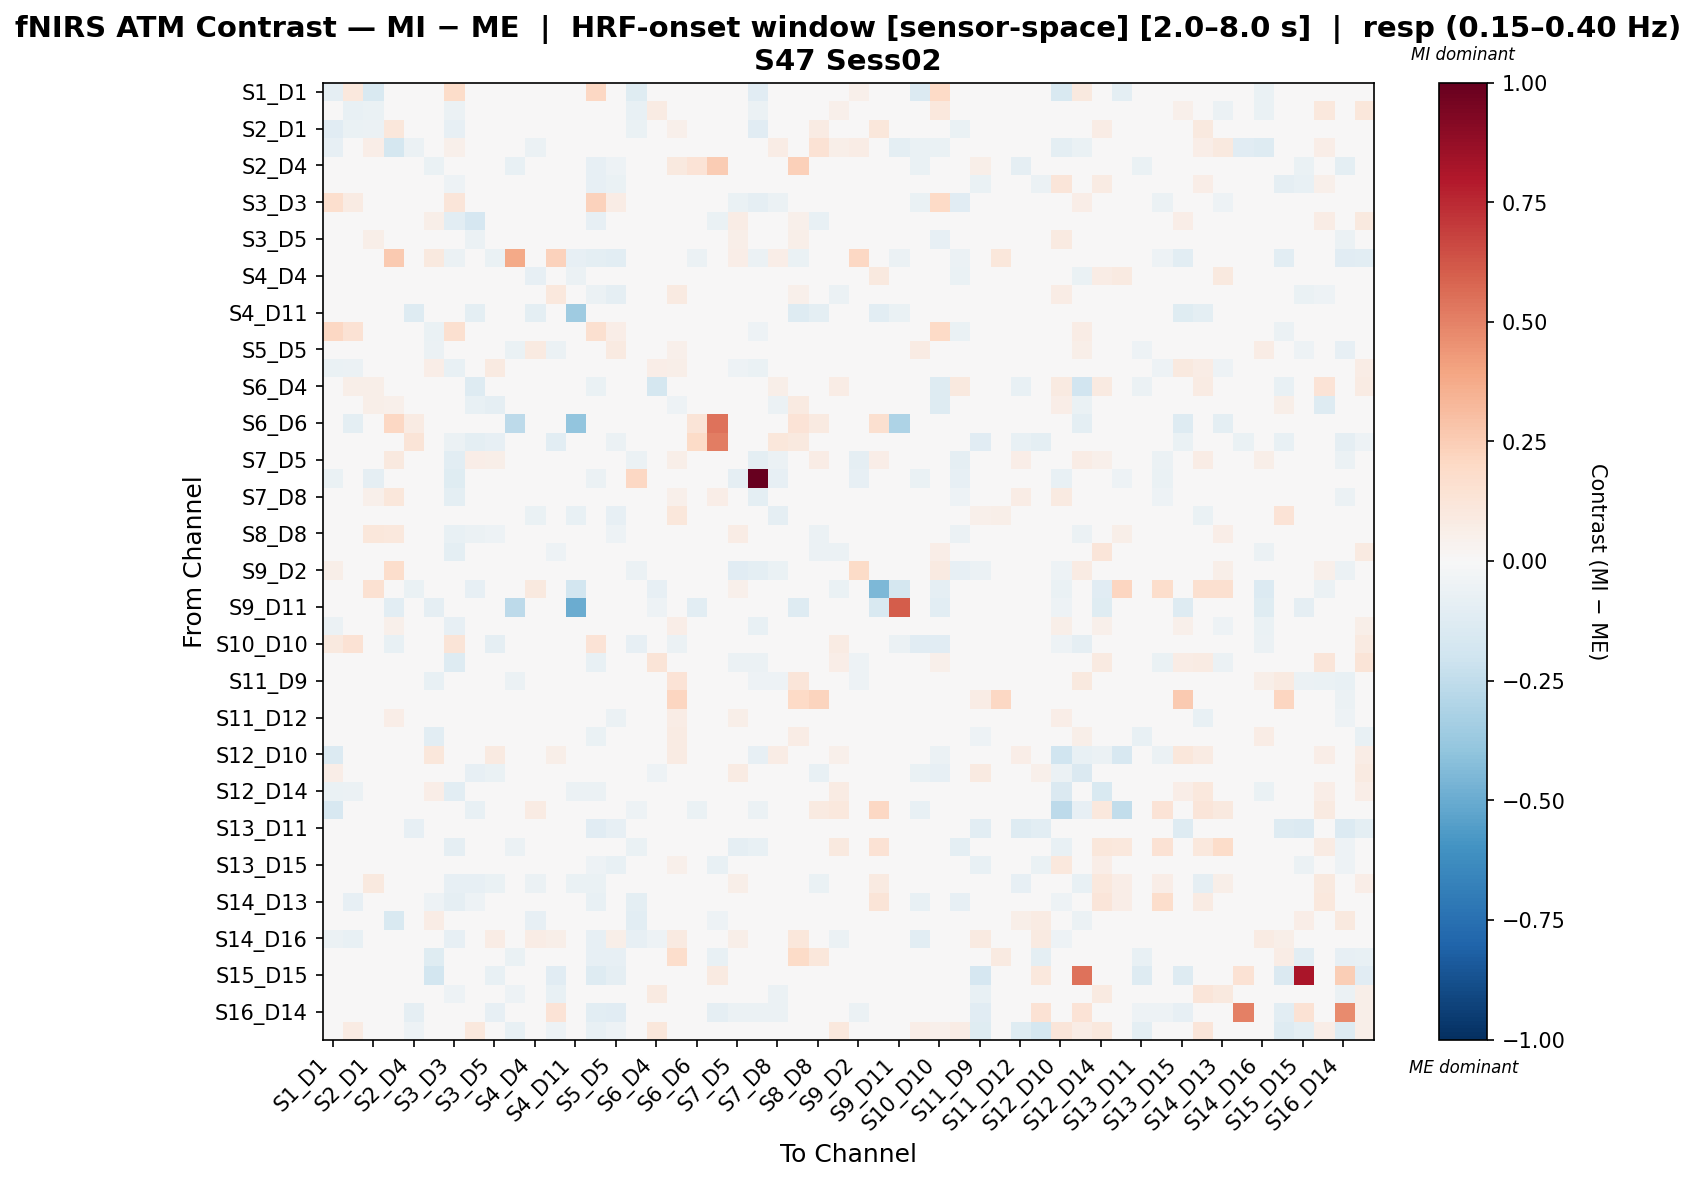

The table this chart was drawn from, first rows:
, S1_D1 hbo, S1_D3 hbo, S2_D1 hbo, S2_D2 hbo, S2_D4 hbo, S3_D1 hbo, S3_D3 hbo, S3_D4 hbo, S3_D5 hbo, S4_D2 hbo, S4_D4 hbo, S4_D6 hbo, S4_D11 hbo, S5_D3 hbo, S5_D5 hbo, S5_D7 hbo, S6_D4 hbo, S6_D5 hbo, S6_D6 hbo, S6_D8 hbo, S7_D5 hbo, S7_D7 hbo, S7_D8 hbo
S1_D1 hbo, -0.09365, 0.1042, -0.1514, -0.02296, -0.02967, -0.003359, 0.1808, 0.009762, 0.0217, 0.0, -0.003794, 0.0155, -0.002509, 0.21, -0.0008855, -0.1214, 0.0217, 0.03099, -0.01712, 0.03719, -0.02366, -0.1103, -0.004806
S1_D3 hbo, -0.03449, -0.07138, -0.06688, 0.02207, -0.001174, -0.00522, -0.05652, 0.01832, -0.007293, 0.0, 6.260430504258356e-05, -0.00241, 0.01107, -0.005213, -0.004899, -0.07576, 0.07937, 0.004946, -0.02448, -0.003615, 0.0004382, -0.05612, 0.001952
S2_D1 hbo, -0.116, -0.06345, -0.05661, 0.1134, -0.02135, 0.002849, -0.07813, 0.02257, 0.03501, -0.005976, 0.01345, 0.02, 0.03869, -0.02487, -0.02265, -0.06382, 0.02791, 0.05325, -0.01294, 0.01286, -0.01586, -0.1151, 0.009483
S2_D2 hbo, -0.08355, 0.01993, 0.06828, -0.1763, -0.05618, 0.01661, 0.05286, 0.01993, 0.001932, 0.04391, -0.0557, -0.04873, -0.04643, 0.01312, 0.01993, -0.02351, 0.002225, 0.04087, 0.03321, 0.03653, 0.03567, 0.01109, 0.07279
S2_D4 hbo, 0.001042, 0.001042, -0.0294, -0.01526, -0.008049, -0.06959, 0.001042, -0.01815, 0.03697, -0.07528, -0.01995, 0.02934, -0.03145, -0.0791, -0.05144, -0.01227, 0.02002, 0.09995, 0.1341, 0.254, 0.001042, -0.01227, 0.001042
S3_D1 hbo, -0.005542, -0.008116, 0.03395, 0.03769, -0.0302, -0.03051, -0.05133, 0.04711, 0.01728, -0.01487, -0.008184, 0.003783, 0.01534, -0.08112, -0.06263, -0.0004865, 0.04635, 0.0443, 0.0, -0.03318, 0.003219, -0.02462, 0.03105
S3_D3 hbo, 0.1695, 0.08269, -0.03903, 0.03744, 0.01436, -0.02286, 0.1203, -0.03538, -0.01207, -0.02951, -0.02508, -0.01287, 0.01476, 0.233, 0.07758, -0.03588, 0.009396, -0.01207, 0.0, -0.008982, -0.06836, -0.09095, -0.05585
S3_D4 hbo, 0.003514, -0.02164, 0.04694, 0.0186, 0.0004146, 0.05879, -0.1027, -0.1663, -0.01441, 0.0, 0.007139, -0.02056, -0.02619, -0.08361, 0.01861, -0.0002195, 0.01696, -0.03454, 0.0, -0.06557, 0.07529, -0.008607, 0.04362
S3_D5 hbo, 0.02719, 0.01085, 0.05617, 0.03359, 0.0132, 0.01232, -0.02182, -0.05705, -0.01026, -0.04825, -0.006996, 0.0007946, 0.01085, -0.03909, -0.03425, 0.02048, 0.01603, 0.03175, 0.01546, -0.01918, 0.05473, 0.008343, 0.008092
S4_D2 hbo, 0.0, 0.0, 0.03212, 0.2615, -0.03421, 0.09541, -0.05819, 0.0, -0.06849, 0.3812, -0.04988, 0.2328, -0.0788, -0.09958, -0.109, -0.02078, -0.0197, -0.02909, -0.0591, 0.04043, 0.06423, -0.06235, 0.06839
S4_D4 hbo, -0.003068, 0.004125, 0.02754, -0.003024, 0.01621, -0.009774, -0.04044, 0.003531, -0.01255, -0.03268, -0.07927, -0.0011, -0.06193, -0.007281, 0.01125, -0.01073, 0.005083, 0.03892, 0.0, -0.007184, -0.0003426, 0.003744, -0.03479
S4_D6 hbo, 0.02133, 0.008033, 0.04108, 0.0006559, -0.01304, -3.179448645768404e-05, -0.02401, -0.04391, -0.01339, -0.0236, -0.000426, 0.1072, 0.01925, -0.06025, -0.0931, -0.002539, 0.002184, 0.09267, 0.0, -0.04454, 0.01729, -0.01616, 0.02843
S4_D11 hbo, 0.003147, 0.006424, 0.03395, 0.007756, -0.1312, 0.003998, -0.01735, -0.09952, -0.01383, -0.04109, -0.1007, -0.0008518, -0.3569, -0.02329, -0.01412, -0.02923, -0.04354, -0.005221, -0.04109, -0.0003708, 0.04608, 0.0234, 0.002564
S5_D3 hbo, 0.2065, 0.1469, -0.008953, 0.01234, -0.02598, -0.06531, 0.1618, -0.03022, -0.02947, -0.03997, -0.003423, -0.03846, 0.009109, 0.1609, 0.06586, -0.02832, 0.01859, -0.009648, 0.0, -0.02637, -0.02539, -0.05286, -0.02849
S5_D5 hbo, 0.02262, 0.02764, -0.002823, 0.0186, -0.02812, -0.05859, 0.03737, 0.01826, -0.009083, -0.06994, 0.09119, -0.05636, -0.002614, 0.02204, 0.0921, 0.02987, 0.02171, 0.05351, 0.0, -0.01903, 0.03824, -0.007487, -0.03585
S5_D7 hbo, -0.06941, -0.05969, 0.01027, -0.001649, -0.005599, 0.0657, -0.07605, 0.02597, 0.08778, -0.01943, -0.009053, 0.0265, 0.007357, -0.0368, 0.02214, 0.02396, 0.06663, 0.05691, 0.0, -0.002262, -0.05362, -0.0675, 0.01426
S6_D4 hbo, 0.0282, 0.05612, 0.05566, 0.0188, -0.01974, 0.01838, -0.01214, -0.129, 0.02552, 0.0, -0.001958, -0.04596, -0.02859, -0.06674, -0.0188, 0.03886, -0.1733, 0.01844, 0.0, -0.001942, 0.03446, 0.03446, 0.05486
S6_D5 hbo, 0.03253, 0.005623, 0.0552, 0.05212, 0.03855, 0.02327, -0.03082, -0.07104, -0.0912, -0.01026, 0.005647, 0.0201, 0.01663, -0.01027, -0.04857, 0.001351, 0.005012, -0.05032, 0.01616, -0.0383, 0.0454, 0.01308, -0.05997
S6_D6 hbo, 0.0, -0.09587, -0.02629, 0.2088, 0.08389, 0.0, 0.0, -0.01917, 0.0, -0.2615, 0.0, 0.0, -0.3922, 0.0, 0.0, 0.0, 0.0, 0.0, 0.1301, 0.5393, 0.0, 0.0, 0.0
S6_D8 hbo, 0.03624, 0.003852, 0.01291, 0.02944, 0.1304, -0.02961, -0.0623, -0.098, -0.08404, -0.02407, -0.01112, -0.1018, 0.0197, -0.04952, -0.05554, -0.04425, 0.02984, -0.005823, 0.1876, 0.5098, -0.01109, 0.002803, 0.1117
S7_D5 hbo, -0.03177, -0.008522, 0.01047, 0.1009, 0.002233, -0.009834, -0.1036, 0.06347, 0.05585, -0.006483, 0.04098, 0.005256, 0.04123, -0.04451, 0.0256, -0.05717, 0.02183, 0.0549, 0.0, 0.001316, -0.02969, -0.1006, -0.05577
S7_D7 hbo, -0.06421, -0.048, -0.09059, 0.02695, -0.003168, -0.01964, -0.1181, -0.001006, -0.003168, -0.04837, -0.005626, -0.02432, 0.03055, -0.0614, -0.02322, 0.2054, 0.02263, 0.006889, 0.0, 0.01514, -0.09001, 1.0, -0.08135
S7_D8 hbo, 0.0011, 0.003757, 0.05328, 0.1152, 0.002037, 0.04592, -0.09788, 0.02433, 0.02249, 0.007299, -0.03085, 0.03228, 0.01836, -0.03977, -0.03882, -0.03212, 0.0219, 0.05138, 0.0, 0.06651, -0.02576, -0.09632, 0.0381
S8_D6 hbo, 0.01823, 0.02615, 0.00608, 0.02113, 0.02474, 0.005286, -0.01584, -0.006912, 0.01181, -0.04806, -0.06651, 0.02593, -0.07725, -0.01452, -0.08373, -0.01584, 0.02377, 0.1154, 0.04032, 0.002885, -0.002896, -0.01636, -0.0903
S8_D8 hbo, 0.01174, -0.04133, 0.1103, 0.1051, 0.005568, 0.009259, -0.07449, -0.05568, -0.05434, -0.004574, -0.02699, 0.007686, -0.02533, -0.04664, -0.05261, -0.04127, -0.0004616, 0.03381, 0.009174, -0.01528, 0.07436, -0.02527, -0.03862
S8_D15 hbo, -0.003243, -0.006132, 0.0188, 0.02986, 0.02068, 0.003655, -0.09763, -0.03158, -0.04963, 0.0, -0.01312, -0.05056, 0.00322, -0.04793, -0.01831, -0.04043, 0.04749, -0.03636, -0.005447, -0.04929, -0.008436, -0.01073, 0.005096
S9_D2 hbo, 0.0611, -0.007162, -0.03204, 0.1756, 0.001128, -0.0257, 0.002086, 0.02225, -0.01355, 0.001223, -0.02982, -0.04112, 0.03616, 0.03354, -0.02911, -0.056, 0.01947, -0.00242, 0.002782, 0.001446, -0.1095, -0.09577, -0.06933
S9_D9 hbo, 0.03861, 0.0193, 0.1494, -0.02126, -0.06381, 0.01609, 0.0193, -0.08056, 0.01609, 0.0, 0.09412, 0.009652, -0.1821, 0.0193, 0.0193, 0.0193, -0.08241, 0.02896, 0.02896, 0.03539, 0.05168, 0.03861, 0.03861
S9_D11 hbo, 0.0, -0.01733, 0.0, -0.104, 0.0, -0.08663, 0.0, 0.0, 0.0, -0.2615, 0.0, 0.0, -0.4962, 0.0, 0.0, 0.0, -0.05198, 0.0, -0.1037, 0.0, 0.0, 0.0, 0.0
S10_D9 hbo, -0.06124, -0.04962, 0.009496, 0.05212, -0.01142, 0.04623, -0.07884, 0.03047, 0.02683, 0.008828, -0.002768, 0.03122, 0.005457, -0.04162, 0.01583, -0.04449, 0.04458, 0.06977, 0.0, 0.00995, 0.00292, -0.07076, 0.03171
S10_D10 hbo, 0.0966, 0.1473, 0.01286, -0.07392, -0.0208, 0.03695, 0.1325, 0.009447, -0.08773, -0.007155, -0.02991, 0.01659, -0.02567, 0.1374, 0.01058, -0.08384, 0.02949, -0.05946, -0.02471, 0.03595, -2.0638621443873633e-05, -0.01575, -0.03834
S10_D12 hbo, -0.03623, 0.01952, -0.02105, 0.00147, 0.004031, 0.04923, -0.1293, 0.04214, 0.007517, -0.02968, -0.04022, -0.02354, 0.01336, -0.072, -0.01617, -0.02492, 0.1285, -0.002795, 0.0, -0.009301, -0.05914, -0.06101, -0.01552
S11_D9 hbo, 0.004284, 0.007231, -0.02801, 0.01768, 0.0268, -0.07488, -0.03457, 0.007608, 0.04043, -0.06022, 0.04867, 0.03998, 0.02947, -0.03479, -0.04927, -0.01183, 0.025, 0.1332, 0.0, -0.02174, -0.03547, -0.05219, -0.05219
S11_D11 hbo, 0.0258, 0.02902, -0.008439, 0.01935, 0.009639, 0.01609, -0.01427, 0.03224, -0.002642, -0.03815, -0.0175, -0.01235, 0.03224, 0.00511, -0.02202, 0.008987, 0.03224, 0.2153, 0.0, 0.001234, -0.0259, -0.0259, -0.0259
S11_D12 hbo, 0.02517, 0.007565, 0.04507, 0.06735, -0.003068, -0.02068, -0.01283, -0.01204, -0.01537, 0.01009, -0.04802, 0.02422, -0.007388, -0.04575, -0.057, -0.007079, -0.002058, 0.07216, 0.0, -0.04279, 0.06028, 0.001817, 0.03032
S11_D13 hbo, 0.0232, 0.01588, -0.008455, 0.01657, 0.008483, -0.1086, -0.02, 0.009436, 0.04158, -0.04806, 0.02181, 0.03114, 0.0192, -0.06411, -0.03835, -0.002057, 0.009436, 0.08081, 0.0, -0.03725, -0.01623, -0.01623, -0.01623
S12_D10 hbo, -0.1375, -0.0376, -0.02165, 0.0115, 0.005249, 0.1124, -0.04785, 0.03099, 0.0901, 0.01743, -0.01013, 0.05748, -0.03448, -0.03463, 0.008481, -0.03124, 0.03448, 0.08138, -0.03946, 0.03232, 0.01085, -0.0802, 0.07205
S12_D12 hbo, 0.06414, 0.002767, 0.04961, 0.007014, 0.02303, -0.008831, 0.009807, -0.07855, -0.06505, 0.0, -0.02732, 0.008093, -0.022, 0.0289, -0.02015, -0.02949, -0.05377, -0.02354, -0.03182, 0.001144, 0.08161, 0.03522, -0.03968
S12_D14 hbo, -0.06765, -0.05905, 0.0289, 0.00616, 0.02088, 0.06748, -0.1076, -0.0175, 0.02432, 0.0, 0.00772, 0.01566, -0.06003, -0.06065, -0.001305, -0.03511, 0.02295, 0.007528, -0.01653, 0.01435, 0.006122, -0.0352, 0.04842
S13_D6 hbo, -0.1583, -0.04462, -0.01152, -0.01863, 0.01876, -0.0029, -0.03876, -0.07674, 0.01876, 0.0, 0.08315, 0.01251, 0.03126, -0.02143, 0.02188, -0.05328, 0.01876, 0.02814, -0.0684, 0.03439, -0.01089, -0.06244, -0.0002637
S13_D11 hbo, 0.02054, 0.02054, -0.009777, 0.0, -0.08101, -0.03413, -0.01411, 0.02054, -0.04507, -0.002521, -0.01411, -0.01294, 0.02054, -0.1163, -0.08037, -0.005445, -0.006087, -0.01844, 0.0, -0.04074, -0.03144, -0.03144, -0.03144
S13_D13 hbo, -0.03051, -0.02224, 0.01398, 0.03928, -0.0001705, -0.02031, -0.09029, 0.00359, -0.01309, -0.05597, 0.003946, -0.04284, 0.03797, -0.03836, -0.02363, -0.06418, 0.02136, -0.001222, 0.0, 0.00783, -0.09007, -0.07368, -0.04786
S13_D15 hbo, 0.02719, 0.0249, 0.0413, 0.02539, 0.006868, -0.006801, -0.01003, 0.02525, 0.01048, -0.03891, -0.03818, -0.01405, -0.02551, -0.05252, -0.0716, 0.03318, 0.04782, 0.05199, 0.0, -0.07415, 0.0147, 0.0001736, -0.0001502
S14_D12 hbo, 0.0105, -0.02976, 0.1014, 0.04615, -0.01147, 0.03708, -0.08289, -0.0854, -0.06417, 0.0, -0.05866, -0.007814, -0.06311, -0.06899, -0.03394, -0.02169, 0.02052, -0.04829, 0.0, -0.03401, 0.06126, 0.009367, 0.0347
S14_D13 hbo, -0.03638, -0.07943, 0.04687, 0.04457, 0.02025, -0.05272, -0.09166, -0.05295, -0.02859, 0.0, 0.04325, -0.0185, 0.01636, -0.07225, -0.03364, -0.09648, -0.03589, -0.002742, -0.0292, -0.01284, -0.02152, -0.03445, -0.002923
S14_D14 hbo, 0.008499, 0.02595, -0.01353, -0.1502, -0.01069, 0.07634, 0.001298, 0.03336, -0.007861, -0.03664, -0.08142, -0.009382, 0.02049, -0.007861, -0.007861, -0.1059, 0.02878, -0.007861, 0.0, -0.05043, -0.01157, -0.01615, -0.01157
S14_D16 hbo, -0.06138, -0.07699, -0.03037, -0.002093, 0.02529, -0.04094, -0.08565, 0.0496, 0.07067, 0.0, 0.07755, 0.05641, -0.03626, -0.07882, 0.05642, -0.07835, -0.05007, 0.09166, 0.0, -0.01025, 0.06249, -0.02118, -0.00339
S15_D13 hbo, 0.02707, 0.01062, -0.002761, 0.0203, -0.003562, -0.1244, -0.01245, -0.01368, -0.001975, -0.06632, 0.01874, 0.004758, 0.02392, -0.08557, -0.0833, -0.00914, -0.001491, 0.1784, 0.0, -0.07338, 0.0007779, 0.0007779, 0.0007779
S15_D15 hbo, 0.0, 0.0, -0.03076, 0.0, -0.006005, -0.1861, -0.03076, 0.0, -0.07486, -0.04812, -0.03845, -0.1113, 0.0, -0.1295, -0.09306, -0.03845, -0.0182, -0.03845, 0.0, 0.0867, -0.03845, -0.03845, -0.03845
S15_D16 hbo, 0.007147, 0.03509, 0.01331, 0.03685, 0.001509, 0.03022, -0.05113, 0.04596, -0.02977, -0.05441, 0.006496, -0.07365, 0.03956, -0.02801, -0.03716, 0.005175, 0.08691, -0.004933, 0.002327, -0.009586, -0.04417, -0.0465, -0.05738
S16_D14 hbo, 0.0, 0.0, -0.03076, 0.0, -0.09297, -0.03751, -0.04999, 0.0, -0.07993, -0.009307, -0.04999, 0.1372, 0.0, -0.1091, -0.1114, -0.02307, -0.01229, -0.03076, 0.0, -0.08837, -0.06152, -0.06152, -0.06152
S16_D16 hbo, 0.02301, 0.08077, 0.01993, 0.01534, -0.05223, -0.02143, -0.004519, 0.1026, 0.01239, -0.07618, -0.01338, -0.05053, 0.03068, -0.07642, -0.05053, 0.04545, 0.1167, 0.01239, 0.0, -0.0455, -0.01458, -0.01458, 0.01239
